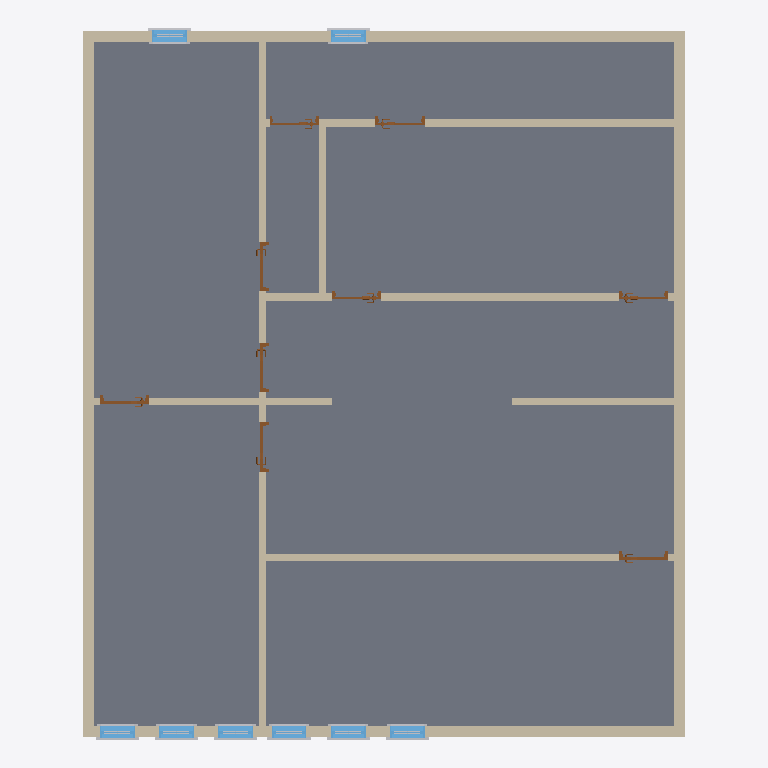
Plan cut of the same IFC building model at storey 'L1' (level 0.00 m, cut at 1.40 m), seen from above with north up, elements coloured by IFC class: 24 other elements (light grey), 15 walls (beige), 9 doors (brown), 8 windows (light blue), 1 slab (grey). Cut surfaces are drawn darker.
Extent 10.4 m × 12.3 m × 3.3 m (x, y, z). Storeys (2): L1 at 0.00 m; L2 at 3.00 m. Elements (65): 32 IfcBuildingElementProxy, 15 IfcWall, 9 IfcDoor, 8 IfcWindow, 1 IfcSlab.

HEADER;
FILE_DESCRIPTION(('ViewDefinition [ReferenceView_V1.2]','RevitIdentifiers [ContentGUID: 6324ba5d-8a86-46c4-84d5-0ffdb90f6d8a, VersionGUID: 5a250bb8-f863-479e-955a-26ec6445b3fa, NumberOfSaves: 35]','CoordinateReference [CoordinateBase: Shared Coordinates, ProjectSite: Default Site]'),'2;1');
FILE_NAME('Data_2_f.ifc','2026-10-07T12:03:17+08:00',(''),(''),'ODA SDAI 25.12','Autodesk - Revit 26.4.10.51 (ENU) - 26.4.10.51','');
FILE_SCHEMA(('IFC4'));
ENDSEC;
DATA;
#18=IFCPROJECT('1Z9BfTYeP6n8JL3$r6y99w',#6,'Project Number',$,$,'Project Name','Project Status',(#13),#8959);
#32=IFCSITE('1Z9BfTYeP6n8JL3$r6y99u',#6,'Default',$,$,#31,$,$,.ELEMENT.,(42,21,31,401672),(-71,-3,-24,-345703),0.0,$,$);
#22=IFCBUILDING('1Z9BfTYeP6n8JL3$r6y99x',#6,'Building Name',$,$,#21,$,'Building Name',.ELEMENT.,$,$,#19);
#25=IFCBUILDINGSTOREY('2JF4e6axWHqu3u0C1FZlmi',#6,'L1',$,$,#24,$,'L1',.ELEMENT.,0.0);
#29=IFCBUILDINGSTOREY('1ZGO8hrFCHqw0v0026FpFv',#6,'L2',$,$,#28,$,'L2',.ELEMENT.,3000.0);
#4011=IFCSLAB('18B7Rcy$T0pAZs05esk3DH',#6,'Floor:Generic 300mm:1666918',$,$,#3995,#4010,'1666918',.FLOOR.);
#1456=IFCWALL('1JL9rqIu1D$A7C0Nubea1P',#6,'Basic Wall:Generic - 200mm:1664851',$,$,#1441,#1445,'1664851',.NOTDEFINED.);
#1617=IFCWALL('1JL9rqIu1D$A7C0Nubea3_',#6,'Basic Wall:Generic - 200mm:1665012',$,$,#1605,#1609,'1665012',.NOTDEFINED.);
#1678=IFCWALL('1JL9rqIu1D$A7C0Nubeay$',#6,'Basic Wall:Generic - 200mm:1665077',$,$,#1647,#1651,'1665077',.NOTDEFINED.);
#1575=IFCWALL('1JL9rqIu1D$A7C0Nubea2c',#6,'Basic Wall:Generic - 200mm:1664940',$,$,#1528,#1532,'1664940',.NOTDEFINED.);
#1920=IFCWALL('1JL9rqIu1D$A7C0Nubeauv',#6,'Basic Wall:Interior - 125mm Partition:1665331',$,$,#1887,#1891,'1665331',.NOTDEFINED.);
#1751=IFCWALL('1JL9rqIu1D$A7C0Nubea_C',#6,'Basic Wall:Interior - 125mm Partition:1665158',$,$,#1708,#1712,'1665158',.NOTDEFINED.);
#1859=IFCWALL('1JL9rqIu1D$A7C0Nubea$_',#6,'Basic Wall:Interior - 125mm Partition:1665268',$,$,#1826,#1830,'1665268',.NOTDEFINED.);
#1988=IFCWALL('1JL9rqIu1D$A7C0NubeawJ',#6,'Basic Wall:Interior - 125mm Partition:1665433',$,$,#1948,#1952,'1665433',.NOTDEFINED.);
#3968=IFCWALL('1JL9rqIu1D$A7C0NubeagE',#6,'Basic Wall:Interior - 125mm Partition:1666436',$,$,#3921,#3925,'1666436',.NOTDEFINED.);
#7501=IFCWALL('0pZgeePlTAYBv0JBjbuYo6',#6,'Basic Wall:Interior - 125mm Partition:1671778',$,$,#7468,#7472,'1671778',.NOTDEFINED.);
#5624=IFCWALL('3U2rKl8q5DVfhs17a5SE44',#6,'Basic Wall:Interior - 125mm Partition:1670414',$,$,#5591,#5595,'1670414',.NOTDEFINED.);
#7641=IFCWALL('0pZgeePlTAYBv0JBjbuYk3',#6,'Basic Wall:Interior - 125mm Partition:1672551',$,$,#7608,#7612,'1672551',.NOTDEFINED.);
#5563=IFCWALL('02414yPEv25fF9z0uqxlni',#6,'Basic Wall:Interior - 125mm Partition:1669948',$,$,#5530,#5534,'1669948',.NOTDEFINED.);
#7702=IFCWALL('2pSFG49if65O_YSqTY7IMg',#6,'Basic Wall:Interior - 125mm Partition:1672868',$,$,#7669,#7673,'1672868',.NOTDEFINED.);
#5058=IFCWINDOW('2eYTHUu89788SZxgL5ozP6',#6,'M_Window-Double-Hung:600 x 1100mm:1667780',$,$,#8689,#5054,'1667780',1099.9999999999966,599.9999999999999,.WINDOW.,.NOTDEFINED.,$);
#4151=IFCWINDOW('2eYTHUu89788SZxgL5ozMh',#6,'M_Window-Double-Hung:600 x 1100mm:1667369',$,$,#8749,#4147,'1667369',1099.9999999999966,599.9999999999998,.WINDOW.,.NOTDEFINED.,$);
#4473=IFCWINDOW('2eYTHUu89788SZxgL5ozL4',#6,'M_Window-Double-Hung:600 x 1100mm:1667526',$,$,#8769,#4469,'1667526',1099.9999999999966,599.9999999999998,.WINDOW.,.NOTDEFINED.,$);
#4619=IFCWINDOW('2eYTHUu89788SZxgL5ozLa',#6,'M_Window-Double-Hung:600 x 1100mm:1667558',$,$,#8629,#4615,'1667558',1099.9999999999966,599.9999999999997,.WINDOW.,.NOTDEFINED.,$);
#4766=IFCWINDOW('2eYTHUu89788SZxgL5ozQu',#6,'M_Window-Double-Hung:600 x 1100mm:1667642',$,$,#8649,#4762,'1667642',1099.9999999999966,599.9999999999999,.WINDOW.,.NOTDEFINED.,$);
#4912=IFCWINDOW('2eYTHUu89788SZxgL5ozO4',#6,'M_Window-Double-Hung:600 x 1100mm:1667718',$,$,#8669,#4908,'1667718',1099.9999999999966,599.9999999999998,.WINDOW.,.NOTDEFINED.,$);
#5350=IFCWINDOW('2eYTHUu89788SZxgL5ozSJ',#6,'M_Window-Double-Hung:600 x 1100mm:1667985',$,$,#8729,#5346,'1667985',1099.9999999999966,599.9999999999998,.WINDOW.,.NOTDEFINED.,$);
#5204=IFCWINDOW('2eYTHUu89788SZxgL5ozUb',#6,'M_Window-Double-Hung:600 x 1100mm:1667879',$,$,#8709,#5200,'1667879',1099.9999999999966,599.9999999999998,.WINDOW.,.NOTDEFINED.,$);
#7434=IFCDOOR('28Faus9unFMeGsfyiL$qDo',#6,'M_Door-Passage-Single-Vision_Lite:750 x 2000mm:1671644',$,$,#8872,#7430,'1671644',2100.0,850.0,.DOOR.,$,$);
#7734=IFCDOOR('2pSFG49if65O_YSqTY7IH9',#6,'M_Door-Passage-Single-Vision_Lite:750 x 2000mm:1673031',$,$,#8893,#7730,'1673031',2100.0,850.0,.DOOR.,$,$);
#7772=IFCDOOR('2pSFG49if65O_YSqTY7IJv',#6,'M_Door-Passage-Single-Vision_Lite:750 x 2000mm:1673207',$,$,#8934,#7768,'1673207',2100.0,850.0,.DOOR.,$,$);
#7810=IFCDOOR('2pSFG49if65O_YSqTY7IjX',#6,'M_Door-Passage-Single-Vision_Lite:750 x 2000mm:1673327',$,$,#8914,#7806,'1673327',2100.0,850.0000000000002,.DOOR.,$,$);
#3887=IFCDOOR('1JL9rqIu1D$A7C0Nubeapy',#6,'M_Door-Passage-Single-Vision_Lite:750 x 2000mm:1666038',$,$,#8852,#3883,'1666038',2100.0,850.0000000000006,.DOOR.,$,$);
#5496=IFCDOOR('0i$VJnJOTDM92a$t1VH2bb',#6,'M_Door-Passage-Single-Vision_Lite:750 x 2000mm:1669471',$,$,#8811,#5492,'1669471',2100.0,850.0000000000006,.DOOR.,$,$);
#7575=IFCDOOR('0pZgeePlTAYBv0JBjbuYqs',#6,'M_Door-Passage-Single-Vision_Lite:750 x 2000mm:1672146',$,$,#8831,#7571,'1672146',2100.0,850.0,.DOOR.,$,$);
#3816=IFCDOOR('1JL9rqIu1D$A7C0NubeaqY',#6,'M_Door-Passage-Single-Vision_Lite:750 x 2000mm:1665576',$,$,#8790,#3812,'1665576',2100.0,850.0,.DOOR.,$,$);
#7908=IFCDOOR('0k9gA2B0fFJACtiC03vMat',#6,'M_Door-Passage-Single-Vision_Lite:750 x 2000mm:1673690',$,$,#8954,#7904,'1673690',2100.0,850.0,.DOOR.,$,$);
#5297=IFCBUILDINGELEMENTPROXY('2eYTHUu89788SZxgL5ozUk',#6,'M_Trim-Window-Exterior-Flat:with Sill:1667884',$,$,#5296,#5293,'1667884',.NOTDEFINED.);
#4366=IFCBUILDINGELEMENTPROXY('2eYTHUu89788SZxgL5ozMi',#6,'M_Trim-Window-Exterior-Flat:with Sill:1667374',$,$,#4365,#4362,'1667374',.NOTDEFINED.);
#4566=IFCBUILDINGELEMENTPROXY('2eYTHUu89788SZxgL5ozL9',#6,'M_Trim-Window-Exterior-Flat:with Sill:1667531',$,$,#4565,#4562,'1667531',.NOTDEFINED.);
#4713=IFCBUILDINGELEMENTPROXY('2eYTHUu89788SZxgL5ozLf',#6,'M_Trim-Window-Exterior-Flat:with Sill:1667563',$,$,#4712,#4709,'1667563',.NOTDEFINED.);
#4859=IFCBUILDINGELEMENTPROXY('2eYTHUu89788SZxgL5ozQz',#6,'M_Trim-Window-Exterior-Flat:with Sill:1667647',$,$,#4858,#4855,'1667647',.NOTDEFINED.);
#5005=IFCBUILDINGELEMENTPROXY('2eYTHUu89788SZxgL5ozO9',#6,'M_Trim-Window-Exterior-Flat:with Sill:1667723',$,$,#5004,#5001,'1667723',.NOTDEFINED.);
#5151=IFCBUILDINGELEMENTPROXY('2eYTHUu89788SZxgL5ozPB',#6,'M_Trim-Window-Exterior-Flat:with Sill:1667785',$,$,#5150,#5147,'1667785',.NOTDEFINED.);
#5443=IFCBUILDINGELEMENTPROXY('2eYTHUu89788SZxgL5ozSK',#6,'M_Trim-Window-Exterior-Flat:with Sill:1667990',$,$,#5442,#5439,'1667990',.NOTDEFINED.);
#4428=IFCBUILDINGELEMENTPROXY('2eYTHUu89788SZxgL5ozMj',#6,'M_Trim-Window-Interior-Flat:Picture Frame:1667375',$,$,#4427,#4421,'1667375',.NOTDEFINED.);
#4741=IFCBUILDINGELEMENTPROXY('2eYTHUu89788SZxgL5ozLk',#6,'M_Trim-Window-Interior-Flat:Picture Frame:1667564',$,$,#4740,#4734,'1667564',.NOTDEFINED.);
#5033=IFCBUILDINGELEMENTPROXY('2eYTHUu89788SZxgL5ozOE',#6,'M_Trim-Window-Interior-Flat:Picture Frame:1667724',$,$,#5032,#5026,'1667724',.NOTDEFINED.);
#5179=IFCBUILDINGELEMENTPROXY('2eYTHUu89788SZxgL5ozP8',#6,'M_Trim-Window-Interior-Flat:Picture Frame:1667786',$,$,#5178,#5172,'1667786',.NOTDEFINED.);
#4594=IFCBUILDINGELEMENTPROXY('2eYTHUu89788SZxgL5ozLE',#6,'M_Trim-Window-Interior-Flat:Picture Frame:1667532',$,$,#4593,#4587,'1667532',.NOTDEFINED.);
#4887=IFCBUILDINGELEMENTPROXY('2eYTHUu89788SZxgL5ozR2',#6,'M_Trim-Window-Interior-Flat:Picture Frame:1667648',$,$,#4886,#4880,'1667648',.NOTDEFINED.);
#5325=IFCBUILDINGELEMENTPROXY('2eYTHUu89788SZxgL5ozUl',#6,'M_Trim-Window-Interior-Flat:Picture Frame:1667885',$,$,#5324,#5318,'1667885',.NOTDEFINED.);
#5471=IFCBUILDINGELEMENTPROXY('2eYTHUu89788SZxgL5ozSL',#6,'M_Trim-Window-Interior-Flat:Picture Frame:1667991',$,$,#5470,#5464,'1667991',.NOTDEFINED.);
#4312=IFCBUILDINGELEMENTPROXY('2eYTHUu89788SZxgL5ozMl',#6,'M_Muntin Pattern_2x2:M_Muntin Pattern_2x2:1667373',$,$,#4311,#4308,'1667373',.NOTDEFINED.);
#4539=IFCBUILDINGELEMENTPROXY('2eYTHUu89788SZxgL5ozL8',#6,'M_Muntin Pattern_2x2:M_Muntin Pattern_2x2:1667530',$,$,#4538,#4535,'1667530',.NOTDEFINED.);
#4686=IFCBUILDINGELEMENTPROXY('2eYTHUu89788SZxgL5ozLe',#6,'M_Muntin Pattern_2x2:M_Muntin Pattern_2x2:1667562',$,$,#4685,#4682,'1667562',.NOTDEFINED.);
#4832=IFCBUILDINGELEMENTPROXY('2eYTHUu89788SZxgL5ozQy',#6,'M_Muntin Pattern_2x2:M_Muntin Pattern_2x2:1667646',$,$,#4831,#4828,'1667646',.NOTDEFINED.);
#4978=IFCBUILDINGELEMENTPROXY('2eYTHUu89788SZxgL5ozO8',#6,'M_Muntin Pattern_2x2:M_Muntin Pattern_2x2:1667722',$,$,#4977,#4974,'1667722',.NOTDEFINED.);
#5270=IFCBUILDINGELEMENTPROXY('2eYTHUu89788SZxgL5ozUf',#6,'M_Muntin Pattern_2x2:M_Muntin Pattern_2x2:1667883',$,$,#5269,#5266,'1667883',.NOTDEFINED.);
#5416=IFCBUILDINGELEMENTPROXY('2eYTHUu89788SZxgL5ozSN',#6,'M_Muntin Pattern_2x2:M_Muntin Pattern_2x2:1667989',$,$,#5415,#5412,'1667989',.NOTDEFINED.);
#5124=IFCBUILDINGELEMENTPROXY('2eYTHUu89788SZxgL5ozPA',#6,'M_Muntin Pattern_2x2:M_Muntin Pattern_2x2:1667784',$,$,#5123,#5120,'1667784',.NOTDEFINED.);
#7876=IFCWALL('0k9gA2B0fFJACtiC03vMcx',#6,'Basic Wall:Interior - 125mm Partition:1673558',$,$,#7843,#7847,'1673558',.NOTDEFINED.);
ENDSEC;
